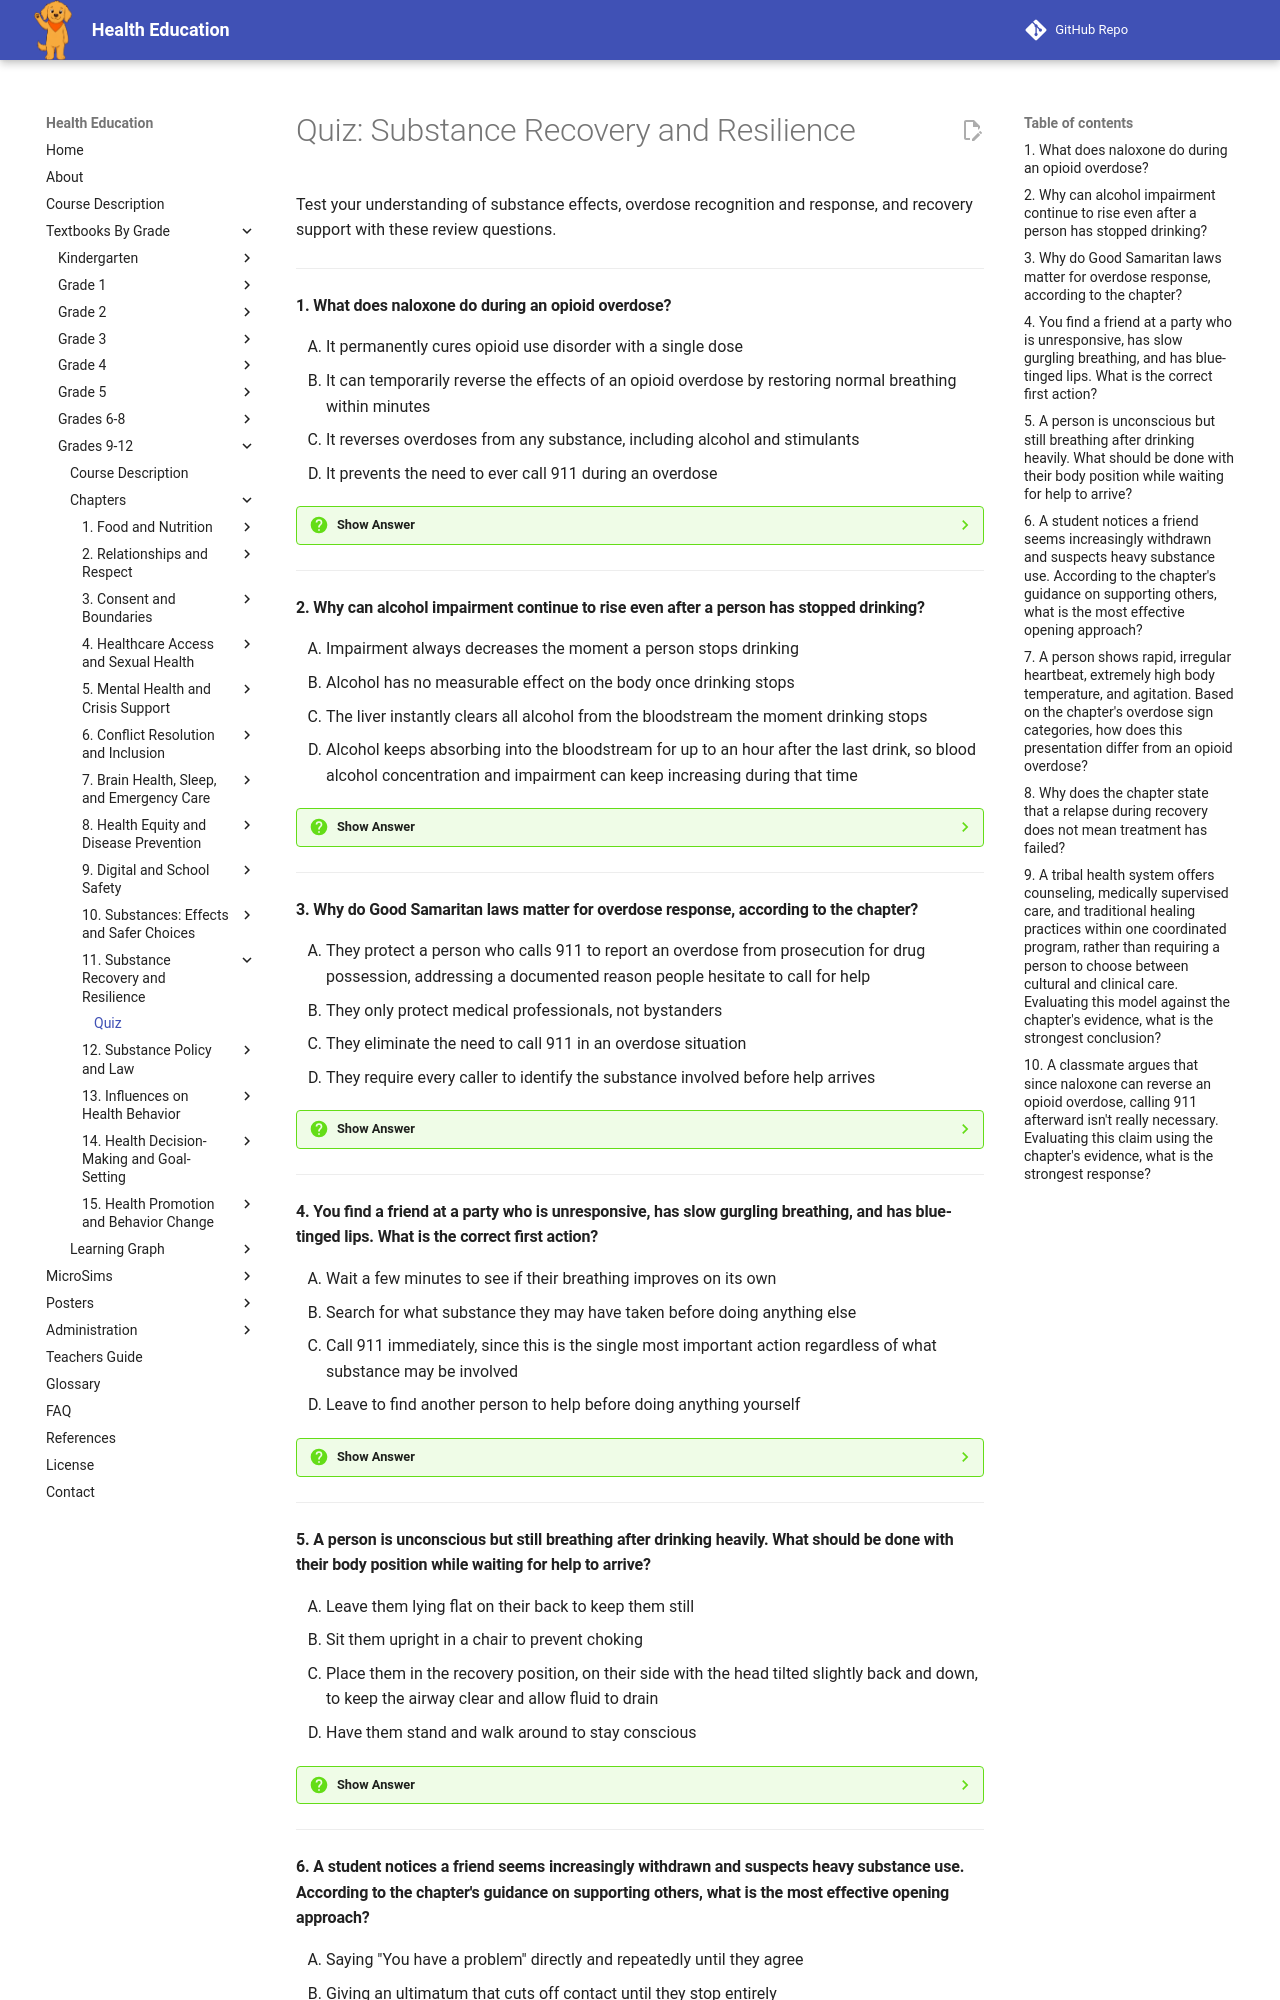

repository: dmccreary/health-education · page: bands/grade-9-12/chapters/11-substance-recovery-and-resilience/quiz/index.html · generator: mkdocs

# Quiz: Substance Recovery and Resilience

Test your understanding of substance effects, overdose recognition and response, and recovery support with these review questions.

---

#### 1. What does naloxone do during an opioid overdose?

<div class="upper-alpha" markdown>
1. It permanently cures opioid use disorder with a single dose
2. It can temporarily reverse the effects of an opioid overdose by restoring normal breathing within minutes
3. It reverses overdoses from any substance, including alcohol and stimulants
4. It prevents the need to ever call 911 during an overdose
</div>

??? question "Show Answer"
    The correct answer is **B**. Naloxone is a medication, often given as a nasal spray, that can temporarily reverse the effects of an opioid overdose by restoring normal breathing within minutes. It has no effect on non-opioid overdoses, and its effects are temporary, which is why calling 911 remains essential even after it is used.

    **Concept Tested:** Overdose Emergency Response

---

#### 2. Why can alcohol impairment continue to rise even after a person has stopped drinking?

<div class="upper-alpha" markdown>
1. Impairment always decreases the moment a person stops drinking
2. Alcohol has no measurable effect on the body once drinking stops
3. The liver instantly clears all alcohol from the bloodstream the moment drinking stops
4. Alcohol keeps absorbing into the bloodstream for up to an hour after the last drink, so blood alcohol concentration and impairment can keep increasing during that time
</div>

??? question "Show Answer"
    The correct answer is **D**. The chapter explains that alcohol keeps absorbing into the bloodstream for up to an hour after the last drink, meaning impairment can keep rising even after a person has stopped drinking. This is one reason alcohol poisoning can develop after someone has already appeared to stop.

    **Concept Tested:** Alcohol Short- And Long-Term Effects

---

#### 3. Why do Good Samaritan laws matter for overdose response, according to the chapter?

<div class="upper-alpha" markdown>
1. They protect a person who calls 911 to report an overdose from prosecution for drug possession, addressing a documented reason people hesitate to call for help
2. They only protect medical professionals, not bystanders
3. They eliminate the need to call 911 in an overdose situation
4. They require every caller to identify the substance involved before help arrives
</div>

??? question "Show Answer"
    The correct answer is **A**. The chapter explains that Good Samaritan laws, in place in most states, protect a caller, including the person experiencing the overdose, from being prosecuted for drug possession based on evidence from that call. These laws exist because fear of legal consequences is a documented reason people hesitate to call for help during an overdose.

    **Concept Tested:** Overdose Emergency Response

---

#### 4. You find a friend at a party who is unresponsive, has slow gurgling breathing, and has blue-tinged lips. What is the correct first action?

<div class="upper-alpha" markdown>
1. Wait a few minutes to see if their breathing improves on its own
2. Search for what substance they may have taken before doing anything else
3. Call 911 immediately, since this is the single most important action regardless of what substance may be involved
4. Leave to find another person to help before doing anything yourself
</div>

??? question "Show Answer"
    The correct answer is **C**. The chapter states that calling 911 immediately is the single most important action in every overdose scenario, regardless of what substance may be involved or how the person came to be in this situation. The described signs, unresponsiveness, slow gurgling breathing, and blue-tinged lips, match the documented cluster of opioid overdose signs requiring an immediate response.

    **Concept Tested:** Recognizing Overdose Signs

---

#### 5. A person is unconscious but still breathing after drinking heavily. What should be done with their body position while waiting for help to arrive?

<div class="upper-alpha" markdown>
1. Leave them lying flat on their back to keep them still
2. Sit them upright in a chair to prevent choking
3. Place them in the recovery position, on their side with the head tilted slightly back and down, to keep the airway clear and allow fluid to drain
4. Have them stand and walk around to stay conscious
</div>

??? question "Show Answer"
    The correct answer is **C**. The chapter describes placing an unconscious but breathing person in the recovery position, on their side with the head tilted slightly back and down, to keep the airway clear and let vomit or fluid drain out rather than causing choking, a leading cause of preventable death in alcohol poisoning and opioid overdose.

    **Concept Tested:** Overdose Emergency Response

---
